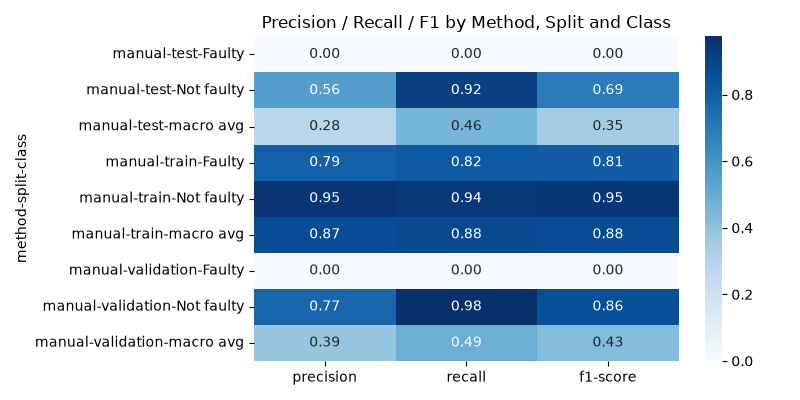

The file beside this chart, header and first rows:
method, split, class, precision, recall, f1-score, support
manual, test, Faulty, 0.0, 0.0, 0.0, 1679
manual, test, Not faulty, 0.5591, 0.9173, 0.6947, 2321
manual, test, macro avg, 0.2795, 0.4586, 0.3474, 4000
manual, train, Faulty, 0.791, 0.8221, 0.8063, 19755
manual, train, Not faulty, 0.9508, 0.9406, 0.9457, 72245
manual, train, macro avg, 0.8709, 0.8814, 0.876, 92000
manual, validation, Faulty, 0.0, 0.0, 0.0, 902.0
manual, validation, Not faulty, 0.7701, 0.9751, 0.8606, 3098
manual, validation, macro avg, 0.385, 0.4876, 0.4303, 4000
